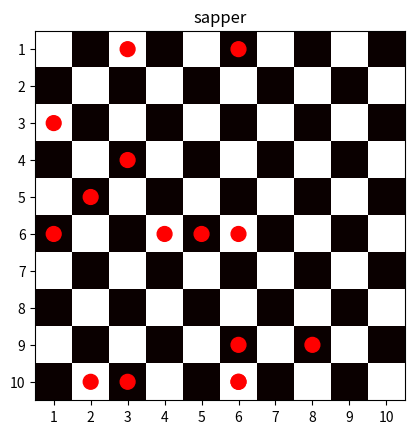

Generate this figure with matplotlib:
# Задача:
# Создайте игровое поле для "Сапёра" размером 10×10.
# Поле должно быть представлено в виде двумерного массива.
# Разместите 15 мин случайным образом (обозначьте их числом −1).
# Для каждой клетки без мины подсчитайте количество мин в соседних клетках.
# Визуализируйте:
# Само поле (где мины выделены красным).
# Поле с числами, где указано количество мин вокруг каждой клетки (для наглядности).
#
import numpy as np
import matplotlib.pyplot as mp

fig, ax = mp.subplots()
playboard = np.array([[1,0,1,0,1,0,1,0,1,0], [0,1,0,1,0,1,0,1,0,1], [1,0,1,0,1,0,1,0,1,0], [0,1,0,1,0,1,0,1,0,1] ,[1,0,1,0,1,0,1,0,1,0], [0,1,0,1,0,1,0,1,0,1],[1,0,1,0,1,0,1,0,1,0], [0,1,0,1,0,1,0,1,0,1], [1,0,1,0,1,0,1,0,1,0], [0,1,0,1,0,1,0,1,0,1]])
mp.imshow(playboard,cmap='hot')
mp.title('sapper')
mp.xticks(range(10) , labels=[f'{i}' for i in range(1,11)])
mp.yticks(range(10),labels=[f'{i}' for i in range(1,11)])


mina1x = np.random.randint(1, 11)
mina1y = np.random.randint(1, 11)
x1 = mina1x
y1 = mina1y
firstmina = mp.Circle((x1-1,y1-1) , radius=(0.2), color = 'red')
ax.add_patch(firstmina)
for i in range(14):
    mina2x = np.random.randint(1, 9, )
    mina2y = np.random.randint(1, 11)
    x2 = mina2x
    y2 = mina2y
    if x2 != x1:
        secondmina = mp.Circle((x2 - 1, y2 - 1), radius=(0.2), color="red")
    else:
        secondmina = mp.Circle((x2 , y2 - 1), radius=(0.2), color="red")
    ax.add_patch(secondmina)

mp.show()

































#''mina2x=np.random.randint(1,11,)
#mina2y=np.random.randint(1,11)
#x2=mina2x
#y2=mina2y
#mina3x=np.random.randint(1,11,)
#mina3y=np.random.randint(1,11)
#x3=mina3x
#y3=mina3y
#mina4x=np.random.randint(1,11,)
#mina4y=np.random.randint(1,11)
#x4=mina4x
#4=mina4y
#mina5x=np.random.randint(1,11,)
#mina5y=np.random.randint(1,11)
#x5=mina5x
#=mina5y
#mina6x=np.random.randint(1,11,)
#mina6y=np.random.randint(1,11)
#x6=mina6x
#y6=mina6y